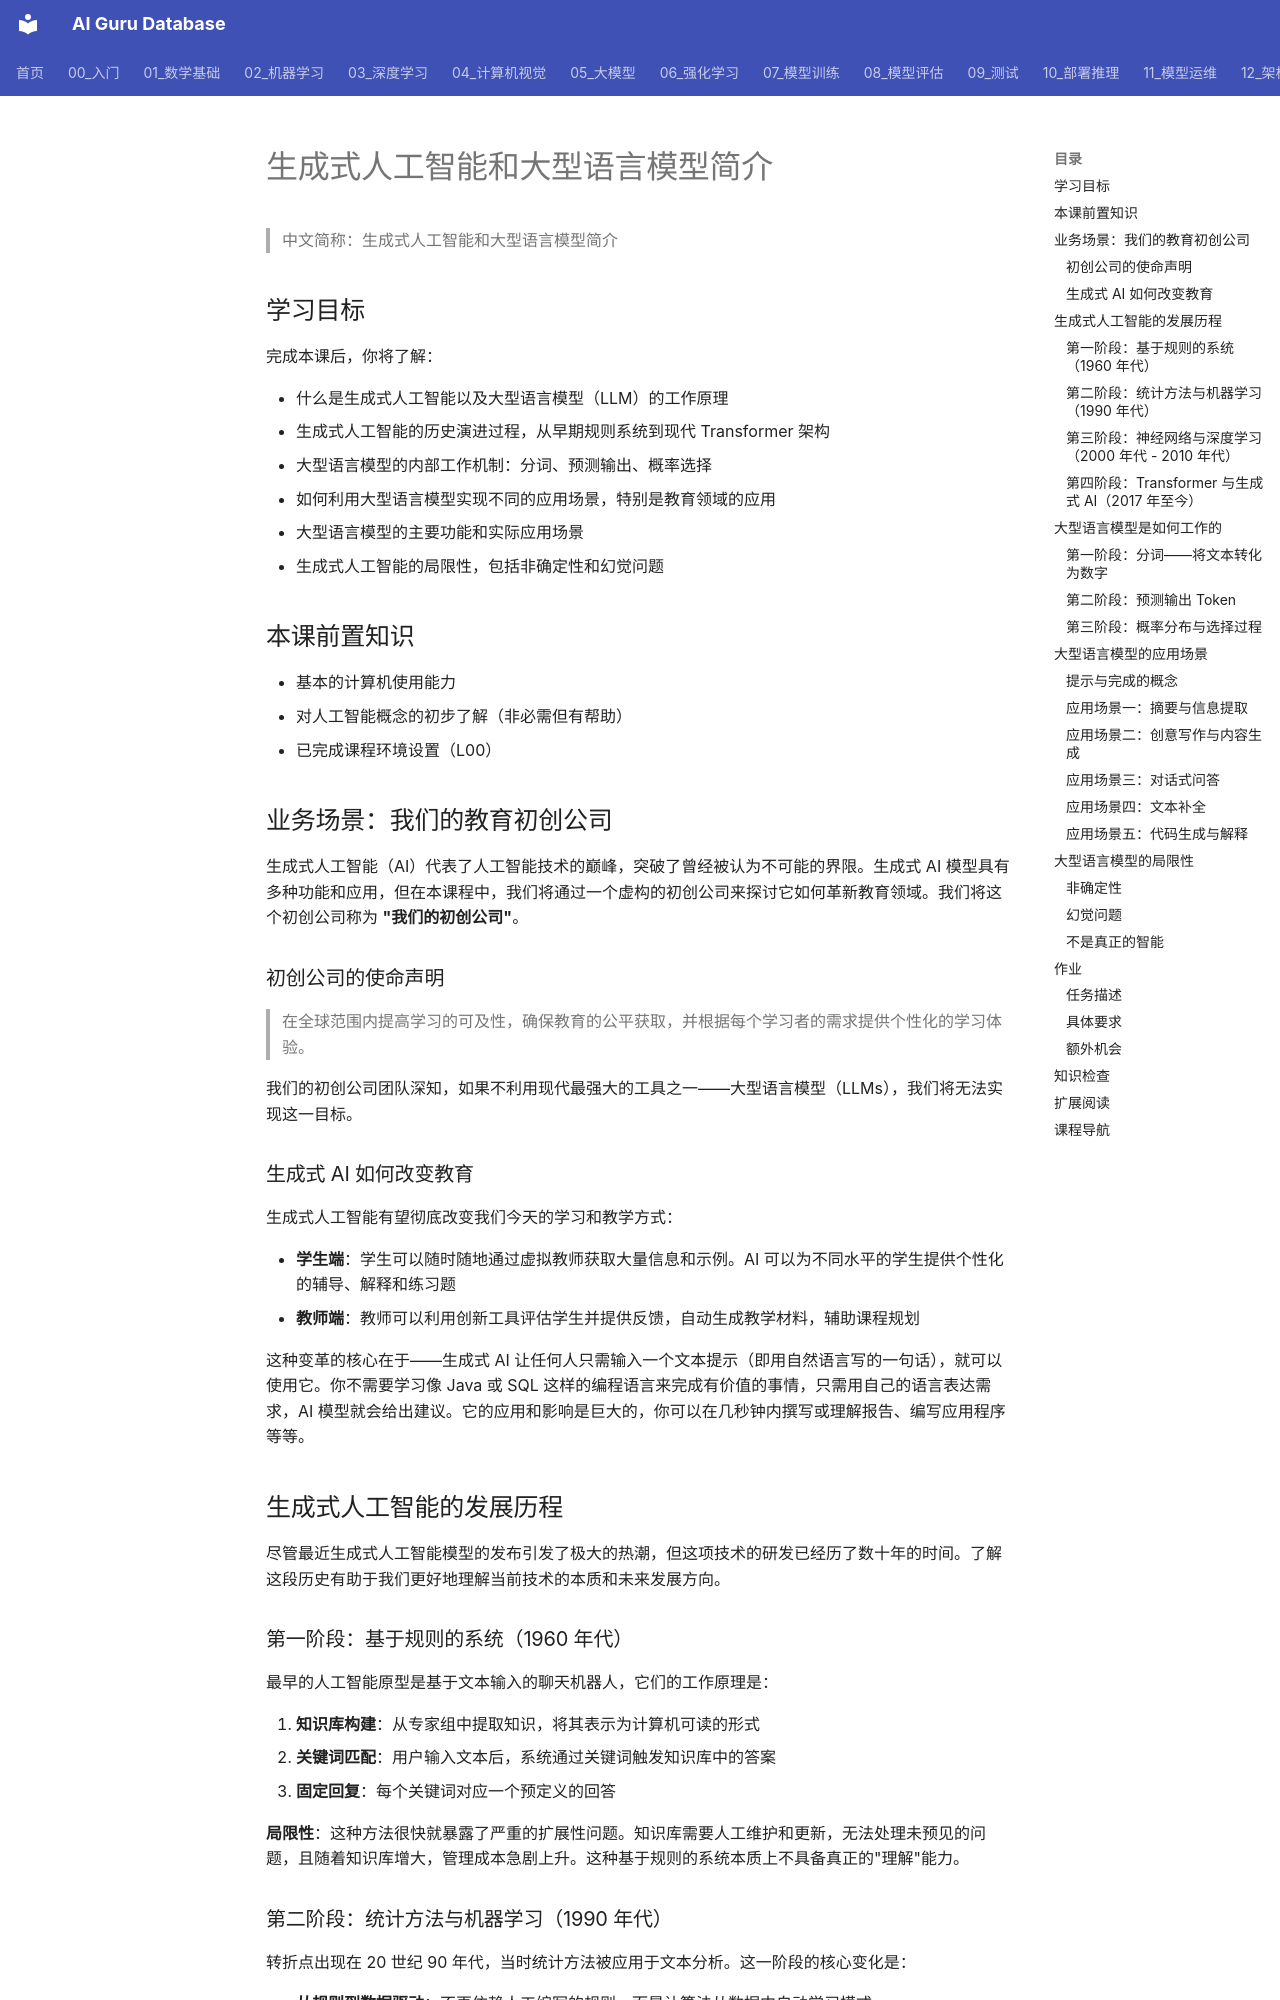

repository: ai-guru-global/ai-guru-database · page: 00_入门/03_学习路径/05_GenAI_第1课_Intro_to_GenAI_and_LLMs/index.html · generator: mkdocs

---
title: "生成式人工智能和大型语言模型简介"
category: "00-ai-introduction"
tags: ["microsoft-genai-course", "generative-ai", "llm-basics", "transformer", "tokenization", "ai-history"]
summary: "全面介绍生成式 AI 的定义、从 1960 年代至今的发展历程、大型语言模型基于 Transformer 的工作原理（分词、预测、温度参数）及其在教育领域的应用场景。"
created: "2026-06-12"
updated: "2026-06-12"
source_url: "https://raw.githubusercontent.com/microsoft/generative-ai-for-beginners/main/translations/zh-CN/01-introduction-to-genai/README.md"
course: "Microsoft Generative AI for Beginners"
lesson_number: 1
tier: supporting
aliases:
  - "Genai L01 Intro To Genai And Llms"
  - "GenAI L01 Intro to GenAI and LLMs"
  - GenAI_L01_Intro_to_GenAI_and_LLMs
sources: []

name_zh: "生成式人工智能和大型语言模型简介"
---
> 中文简称：生成式人工智能和大型语言模型简介

## 学习目标

完成本课后，你将了解：

- 什么是生成式人工智能以及大型语言模型（LLM）的工作原理
- 生成式人工智能的历史演进过程，从早期规则系统到现代 Transformer 架构
- 大型语言模型的内部工作机制：分词、预测输出、概率选择
- 如何利用大型语言模型实现不同的应用场景，特别是教育领域的应用
- 大型语言模型的主要功能和实际应用场景
- 生成式人工智能的局限性，包括非确定性和幻觉问题

## 本课前置知识

- 基本的计算机使用能力
- 对人工智能概念的初步了解（非必需但有帮助）
- 已完成课程环境设置（L00）

## 业务场景：我们的教育初创公司

生成式人工智能（AI）代表了人工智能技术的巅峰，突破了曾经被认为不可能的界限。生成式 AI 模型具有多种功能和应用，但在本课程中，我们将通过一个虚构的初创公司来探讨它如何革新教育领域。我们将这个初创公司称为 **"我们的初创公司"**。

### 初创公司的使命声明

> 在全球范围内提高学习的可及性，确保教育的公平获取，并根据每个学习者的需求提供个性化的学习体验。

我们的初创公司团队深知，如果不利用现代最强大的工具之一——大型语言模型（LLMs），我们将无法实现这一目标。

### 生成式 AI 如何改变教育

生成式人工智能有望彻底改变我们今天的学习和教学方式：

- **学生端**：学生可以随时随地通过虚拟教师获取大量信息和示例。AI 可以为不同水平的学生提供个性化的辅导、解释和练习题
- **教师端**：教师可以利用创新工具评估学生并提供反馈，自动生成教学材料，辅助课程规划

这种变革的核心在于——生成式 AI 让任何人只需输入一个文本提示（即用自然语言写的一句话），就可以使用它。你不需要学习像 Java 或 SQL 这样的编程语言来完成有价值的事情，只需用自己的语言表达需求，AI 模型就会给出建议。它的应用和影响是巨大的，你可以在几秒钟内撰写或理解报告、编写应用程序等等。
